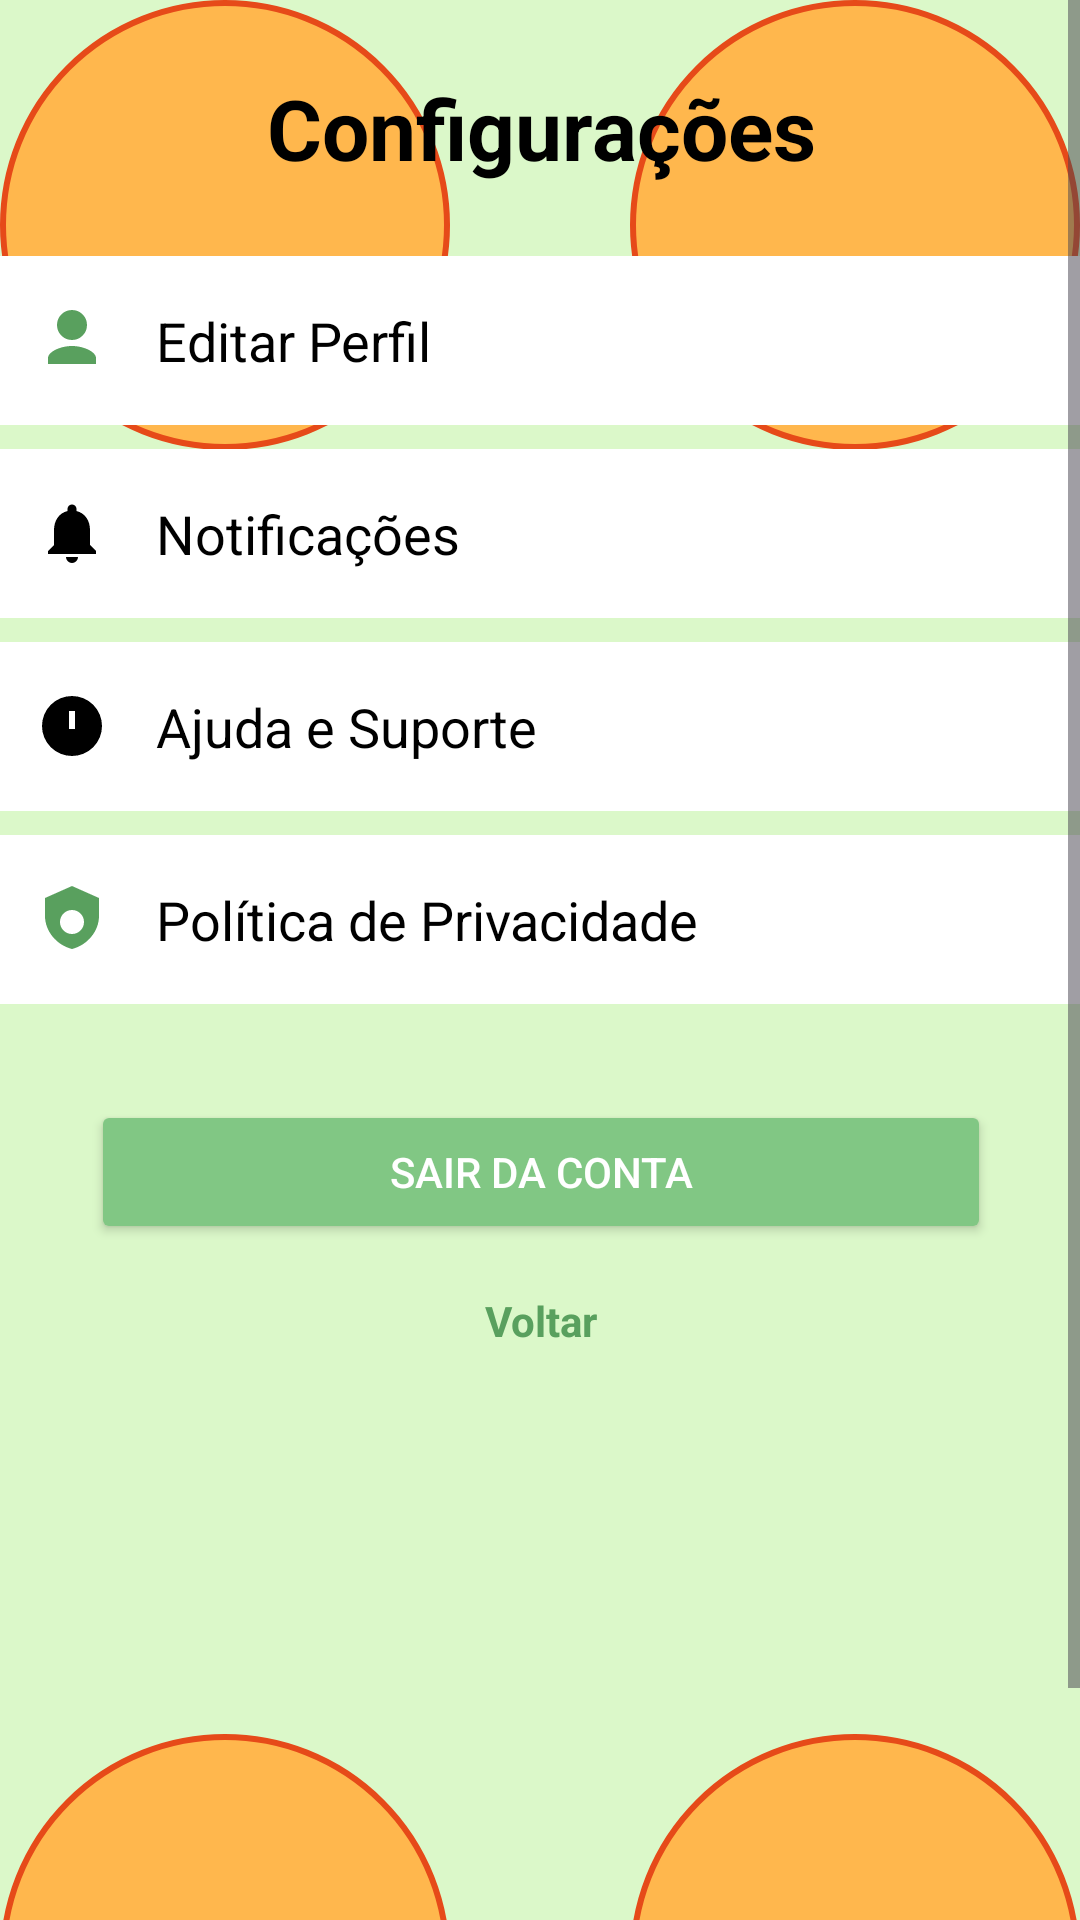

Here is an Android app screen rendered from its layout file. Give the layout XML and the strings, colors and styles it references.
<!-- AndroidManifest.xml: application theme Theme.Nutrivida -->
<!-- res/layout/activity_configuracoes.xml -->
<?xml version="1.0" encoding="utf-8"?>
<ScrollView
    xmlns:android="http://schemas.android.com/apk/res/android"
    xmlns:app="http://schemas.android.com/apk/res-auto"
    xmlns:tools="http://schemas.android.com/tools"
    android:layout_width="match_parent"
    android:layout_height="match_parent"
    android:background="#DBF8C9"
    tools:context=".ConfiguracoesActivity">


    <androidx.constraintlayout.widget.ConstraintLayout
        android:layout_width="match_parent"
        android:layout_height="wrap_content">


        <ImageView
            android:id="@+id/background_fruits_top_left"
            android:layout_width="150dp"
            android:layout_height="150dp"
            android:scaleType="fitXY"
            android:src="@drawable/frutas_canto"
            app:layout_constraintStart_toStartOf="parent"
            app:layout_constraintTop_toTopOf="parent" />


        <ImageView
            android:id="@+id/background_fruits_top_right"
            android:layout_width="150dp"
            android:layout_height="150dp"
            android:scaleType="fitXY"
            android:src="@drawable/frutas_canto"
            android:rotation="90"
            app:layout_constraintEnd_toEndOf="parent"
            app:layout_constraintTop_toTopOf="parent" />


        <ImageView
            android:id="@+id/background_fruits_bottom_left"
            android:layout_width="150dp"
            android:layout_height="150dp"
            android:scaleType="fitXY"
            android:src="@drawable/frutas_canto"
            android:rotation="270"
            app:layout_constraintBottom_toBottomOf="parent"
            app:layout_constraintStart_toStartOf="parent" />


        <ImageView
            android:id="@+id/background_fruits_bottom_right"
            android:layout_width="150dp"
            android:layout_height="150dp"
            android:scaleType="fitXY"
            android:src="@drawable/frutas_canto"
            android:rotation="180"
            app:layout_constraintBottom_toBottomOf="parent"
            app:layout_constraintEnd_toEndOf="parent" />


        <LinearLayout
            android:layout_width="417dp"
            android:layout_height="728dp"
            android:orientation="vertical"
            android:padding="24dp"
            app:layout_constraintBottom_toBottomOf="parent"
            app:layout_constraintEnd_toEndOf="parent"
            app:layout_constraintStart_toStartOf="parent"
            app:layout_constraintTop_toTopOf="parent">


            <TextView
                android:layout_width="wrap_content"
                android:layout_height="wrap_content"
                android:layout_gravity="center_horizontal"
                android:layout_marginBottom="24dp"
                android:text="Configurações"
                android:textColor="@android:color/black"
                android:textSize="28sp"
                android:textStyle="bold" />


            <LinearLayout
                android:id="@+id/ll_editar_perfil"
                android:layout_width="match_parent"
                android:layout_height="wrap_content"
                android:layout_marginBottom="8dp"
                android:background="@android:color/white"
                android:clickable="true"
                android:focusable="true"
                android:gravity="center_vertical"
                android:orientation="horizontal"
                android:paddingVertical="16dp">


                <ImageView
                    android:layout_width="24dp"
                    android:layout_height="24dp"
                    android:layout_marginStart="16dp"
                    android:layout_marginEnd="16dp"
                    android:contentDescription="Ícone Editar Perfil"
                    android:src="@drawable/ic_edit_profile"
                    app:tint="#59A05E" />


                <TextView
                    android:id="@+id/tv_editar_perfil_text"
                    android:layout_width="0dp"
                    android:layout_height="wrap_content"
                    android:layout_weight="1"
                    android:text="Editar Perfil"
                    android:textColor="@android:color/black"
                    android:textSize="18sp" />


                <ImageView
                    android:layout_width="24dp"
                    android:layout_height="24dp"
                    android:layout_marginEnd="16dp"
                    android:contentDescription="Ir para" />
            </LinearLayout>


            <LinearLayout
                android:id="@+id/ll_notificacoes"
                android:layout_width="match_parent"
                android:layout_height="wrap_content"
                android:layout_marginBottom="8dp"
                android:background="@android:color/white"
                android:clickable="true"
                android:focusable="true"
                android:gravity="center_vertical"
                android:orientation="horizontal"
                android:paddingVertical="16dp">


                <ImageView
                    android:layout_width="24dp"
                    android:layout_height="24dp"
                    android:layout_marginStart="16dp"
                    android:layout_marginEnd="16dp"
                    android:contentDescription="Ícone Notificações"
                    android:src="@drawable/ic_notifications" />


                <TextView
                    android:id="@+id/tv_notificacoes_text"
                    android:layout_width="0dp"
                    android:layout_height="wrap_content"
                    android:layout_weight="1"
                    android:text="Notificações"
                    android:textColor="@android:color/black"
                    android:textSize="18sp" />


                <ImageView
                    android:layout_width="24dp"
                    android:layout_height="24dp"
                    android:layout_marginEnd="16dp"
                    android:contentDescription="Ir para" />
            </LinearLayout>


            <LinearLayout
                android:id="@+id/ll_ajuda"
                android:layout_width="match_parent"
                android:layout_height="wrap_content"
                android:layout_marginBottom="8dp"
                android:background="@android:color/white"
                android:clickable="true"
                android:focusable="true"
                android:gravity="center_vertical"
                android:orientation="horizontal"
                android:paddingVertical="16dp">


                <ImageView
                    android:layout_width="24dp"
                    android:layout_height="24dp"
                    android:layout_marginStart="16dp"
                    android:layout_marginEnd="16dp"
                    android:contentDescription="Ícone Ajuda e Suporte"
                    android:src="@drawable/ic_help" />


                <TextView
                    android:id="@+id/tv_ajuda_text"
                    android:layout_width="0dp"
                    android:layout_height="wrap_content"
                    android:layout_weight="1"
                    android:text="Ajuda e Suporte"
                    android:textColor="@android:color/black"
                    android:textSize="18sp" />


                <ImageView
                    android:layout_width="24dp"
                    android:layout_height="24dp"
                    android:layout_marginEnd="16dp"
                    android:contentDescription="Ir para" />
            </LinearLayout>


            <LinearLayout
                android:id="@+id/ll_privacidade"
                android:layout_width="match_parent"
                android:layout_height="wrap_content"
                android:layout_marginBottom="8dp"
                android:background="@android:color/white"
                android:clickable="true"
                android:focusable="true"
                android:gravity="center_vertical"
                android:orientation="horizontal"
                android:paddingVertical="16dp">


                <ImageView
                    android:layout_width="24dp"
                    android:layout_height="24dp"
                    android:layout_marginStart="16dp"
                    android:layout_marginEnd="16dp"
                    android:contentDescription="Ícone Política de Privacidade"
                    android:src="@drawable/ic_privacy"
                    app:tint="#59A05E" />


                <TextView
                    android:id="@+id/tv_privacidade_text"
                    android:layout_width="0dp"
                    android:layout_height="wrap_content"
                    android:layout_weight="1"
                    android:text="Política de Privacidade"
                    android:textColor="@android:color/black"
                    android:textSize="18sp" />


                <ImageView
                    android:layout_width="24dp"
                    android:layout_height="24dp"
                    android:layout_marginEnd="16dp"
                    android:contentDescription="Ir para" />
            </LinearLayout>


            <Button
                android:id="@+id/btn_logout"
                android:layout_width="300dp"
                android:layout_height="wrap_content"
                android:layout_gravity="center_horizontal"
                android:layout_marginTop="24dp"
                android:backgroundTint="#81C784"
                android:text="Sair da Conta"
                android:textColor="@android:color/white" />


            <TextView
                android:id="@+id/tv_voltar"
                android:layout_width="wrap_content"
                android:layout_height="wrap_content"
                android:layout_gravity="center_horizontal"
                android:layout_marginTop="16dp"
                android:text="Voltar"
                android:textColor="#59A05E"
                android:textStyle="bold" />
        </LinearLayout>
    </androidx.constraintlayout.widget.ConstraintLayout>
</ScrollView>
<!-- resources referenced by this layout -->
<resources>
  <!-- drawable frutas_canto (drawable) -->
  <?xml version="1.0" encoding="utf-8"?>
  <shape xmlns:android="http://schemas.android.com/apk/res/android"
      android:shape="oval">
  
      
      <size android:width="150dp" android:height="150dp" />
      <solid android:color="#FFB74D" />
      <stroke android:width="2dp" android:color="#E64A19" />
  </shape>
  <!-- drawable ic_edit_profile (drawable) -->
  <?xml version="1.0" encoding="utf-8"?>
  <vector xmlns:android="http://schemas.android.com/apk/res/android"
      android:width="24dp"
      android:height="24dp"
      android:viewportWidth="24"
      android:viewportHeight="24">
      <path android:fillColor="#59A05E" android:pathData="M12,12a5,5 0 1,0 0,-10a5,5 0 0,0 0,10zM12,14c-4,0 -8,2 -8,4v2h16v-2c0,-2 -4,-4 -8,-4z"/>
  </vector>
  <!-- drawable ic_help (drawable) -->
  <?xml version="1.0" encoding="utf-8"?>
  <vector xmlns:android="http://schemas.android.com/apk/res/android"
      android:width="24dp"
      android:height="24dp"
      android:viewportWidth="24"
      android:viewportHeight="24">
      <path android:fillColor="#000000" android:pathData="M12,2a10,10 0 1,0 0,20a10,10 0 0,0 0,-20zM11,18h2v-2h-2v2zM11,7h2v6h-2V7z"/>
  </vector>
  <!-- drawable ic_notifications (drawable) -->
  <?xml version="1.0" encoding="utf-8"?>
  <vector xmlns:android="http://schemas.android.com/apk/res/android"
      android:width="24dp"
      android:height="24dp"
      android:viewportWidth="24"
      android:viewportHeight="24">
      <path android:fillColor="#000000" android:pathData="M12,22a2,2 0 0,0 2,-2h-4a2,2 0 0,0 2,2zM18,16v-5c0,-3.07 -1.63,-5.64 -4.5,-6.32V4a1.5,1.5 0 0,0 -3,0v0.68C7.63,5.36 6,7.92 6,11v5l-2,2v1h16v-1l-2,-2z"/>
  </vector>
  <!-- drawable ic_privacy (drawable) -->
  <?xml version="1.0" encoding="utf-8"?>
  <vector xmlns:android="http://schemas.android.com/apk/res/android"
      android:width="24dp"
      android:height="24dp"
      android:viewportWidth="24"
      android:viewportHeight="24">
      <path android:fillColor="#59A05E" android:pathData="M12,1L3,5v6c0,5 3.8,9.7 9,11c5.2-1.3 9-6 9-11V5l-9-4zM12,17a4,4 0 1,1 0-8a4,4 0 0,1 0,8z"/>
  </vector>
  <style name="Theme.Nutrivida" parent="Base.Theme.Nutrivida" />
  <style name="Base.Theme.Nutrivida" parent="Theme.Material3.DayNight.NoActionBar">
          
          
      </style>
</resources>
